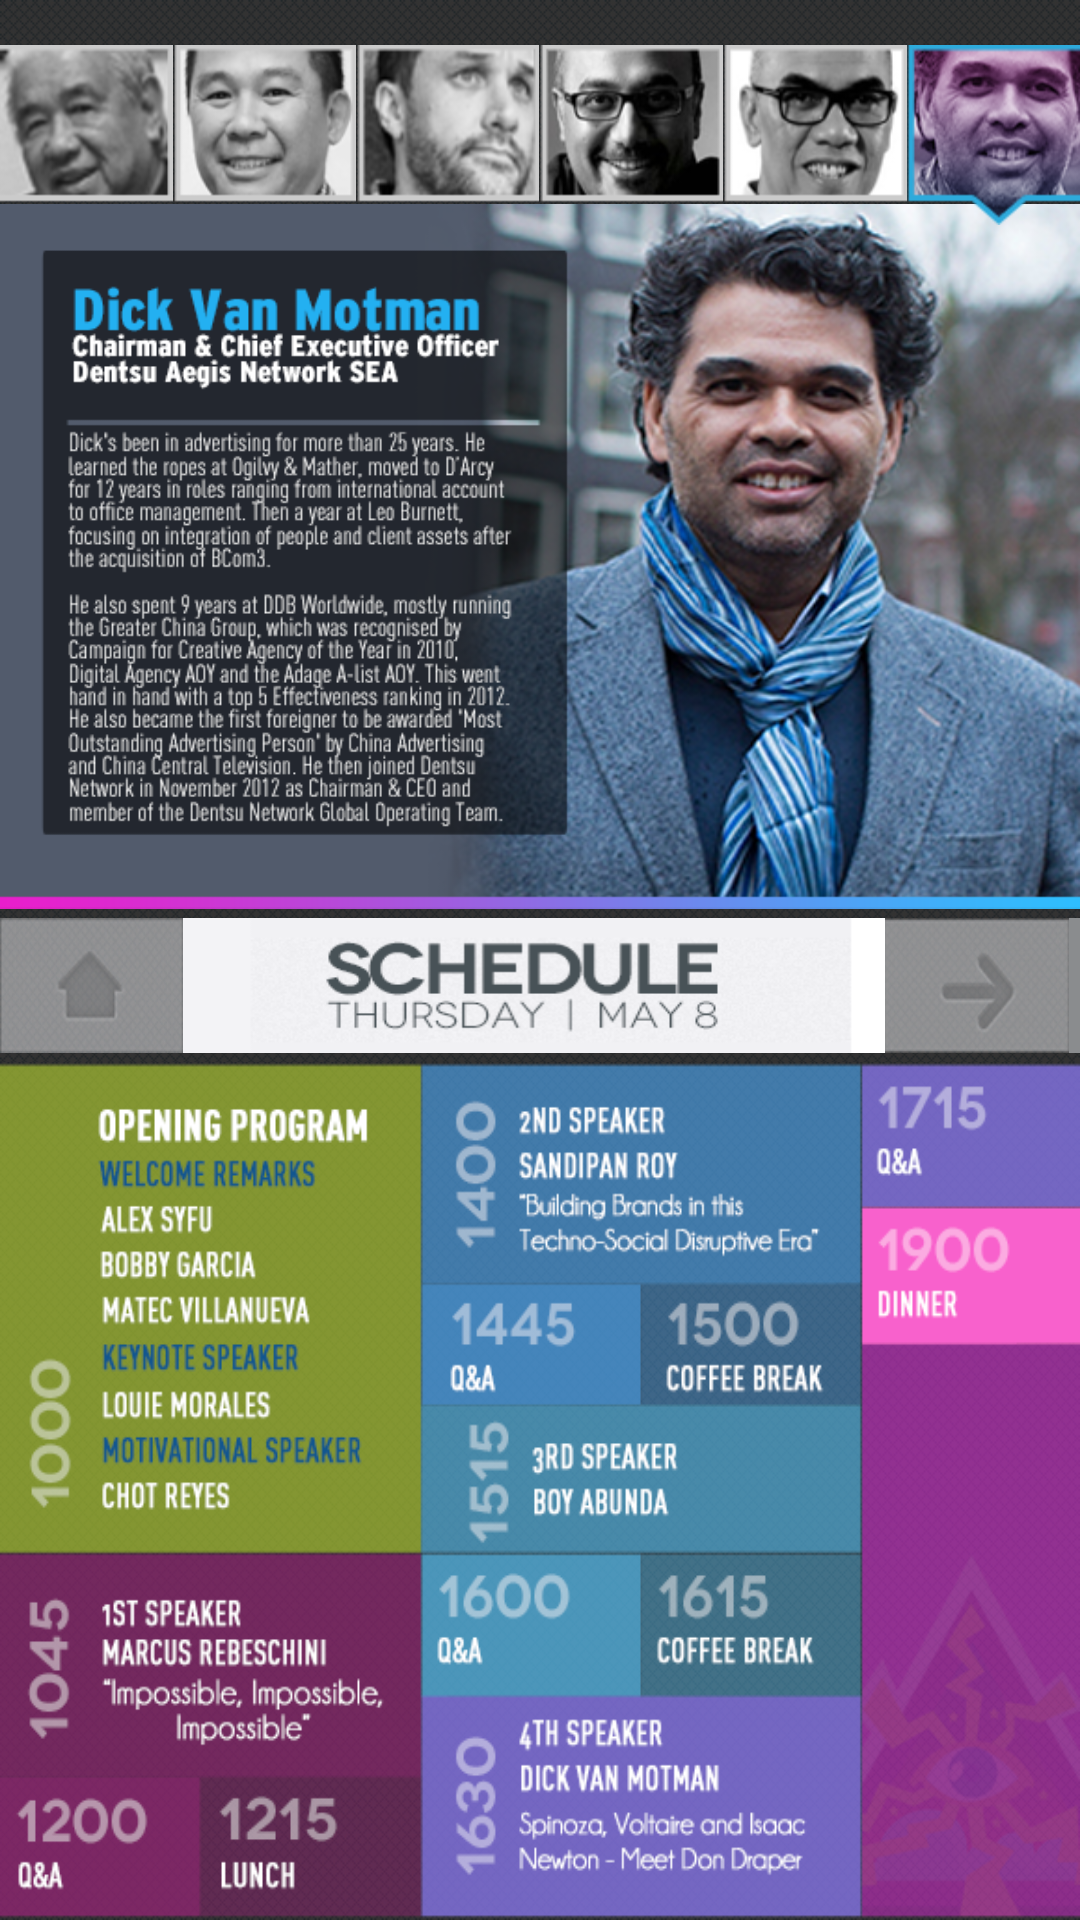

This screen was rendered from an Android layout file. Write that file and the resources it references.
<!-- AndroidManifest.xml: application theme Theme.AppCompat.Light -->
<!-- res/layout/activity_sched_thurs.xml -->
<RelativeLayout xmlns:android="http://schemas.android.com/apk/res/android"
    xmlns:tools="http://schemas.android.com/tools"
    android:layout_width="match_parent"
    android:layout_height="match_parent"
	android:background="@drawable/blackbg"
	android:orientation="vertical"
    tools:context=".SchedThurs" >

<LinearLayout
	android:layout_marginTop="68dp"
    android:orientation="horizontal"
    android:id="@+id/ft2"
    android:layout_height="235dp"
    android:layout_width="wrap_content"
    android:background="@drawable/dickcomplete" />
<LinearLayout
    android:layout_below="@id/ft2"
    android:id="@+id/ft3"
    android:layout_height="45dp"
    android:layout_width="match_parent"
  	android:orientation="horizontal"
  	android:background="#8a8c8e"
	android:weightSum="1"
  	android:layout_marginTop="3dp"
	android:layout_marginBottom="3dp"
    >
<LinearLayout
    android:orientation="horizontal"
    android:id="@+id/homesel"
    android:layout_height="match_parent"
    android:layout_width="0dp"
	android:layout_weight=".17"
    android:background="@drawable/home"/>
<LinearLayout
    android:layout_height="match_parent"
	android:layout_width="0dp"
	android:layout_weight=".65"
	>
    <ImageView
        android:contentDescription="schedthursday"
        android:layout_height="match_parent"
		android:layout_width="match_parent"
        android:background="@drawable/schedtitlethu"
        />
    </LinearLayout>
<LinearLayout
    android:orientation="horizontal"
    android:id="@+id/nextsel"
    android:layout_height="match_parent"
	android:layout_width="0dp"
	android:layout_weight=".17"
    android:background="@drawable/next"/>

</LinearLayout>          


<LinearLayout
    android:layout_below="@id/ft3"
    android:id="@+id/ft4"
    android:orientation="horizontal"
    android:layout_height="wrap_content"
    android:layout_width="wrap_content"
    android:background="@drawable/thuschedbg"

    />
<LinearLayout
    android:id="@+id/ft5"
    android:layout_height="75dp"
    android:layout_width="match_parent"
	android:weightSum="1"
    android:gravity="center_horizontal"
    >
    	<Button
    		android:layout_marginTop="15dp"
        	android:id="@+id/first_button"
       	 	android:padding="5dp"
        	android:layout_height="match_parent"
			android:layout_weight=".17"
			android:layout_width="0dp"
        	android:background="@drawable/louieunsel"/>
        <Button 
        	android:layout_marginTop="15dp"
        	android:id="@+id/second_button"
        	android:padding="5dp"
        	android:layout_height="match_parent"
			android:layout_weight=".17"
			android:layout_width="0dp"
        	android:background="@drawable/chotunsel"/>
        <Button
        	android:layout_marginTop="15dp"
        	android:id="@+id/third_button"
        	android:layout_height="match_parent"
			android:layout_weight=".17"
			android:layout_width="0dp"
        	android:background="@drawable/marcusunsel"/>
	<Button
        android:layout_marginTop="15dp"
        android:id="@+id/fourth_button"         
        android:layout_height="match_parent"
		android:layout_weight=".17"
		android:layout_width="0dp"
        android:background="@drawable/sandipanunsel"/>
    <Button
        android:layout_marginTop="15dp"
        android:id="@+id/fifth_button"         
        android:layout_height="match_parent"
		android:layout_weight=".17"
		android:layout_width="0dp"
        android:background="@drawable/boyunsel"/>
    <Button
        android:layout_marginTop="15dp"
        android:id="@+id/sixth_button"         
        android:layout_height="match_parent"
		android:layout_weight=".17"
		android:layout_width="0dp"
        android:background="@drawable/dicksel"/>
</LinearLayout>     
</RelativeLayout>
<!-- resources referenced by this layout -->
<resources>
  <!-- drawable blackbg: png bitmap (drawable-mdpi, 6896 bytes) -->
  <!-- drawable boyunsel: png bitmap (drawable-mdpi, 8137 bytes) -->
  <!-- drawable chotunsel: png bitmap (drawable-mdpi, 8017 bytes) -->
  <!-- drawable dickcomplete: png bitmap (drawable-mdpi, 331646 bytes) -->
  <!-- drawable dicksel: png bitmap (drawable-mdpi, 17099 bytes) -->
  <!-- drawable home: png bitmap (drawable-mdpi, 15439 bytes) -->
  <!-- drawable louieunsel: png bitmap (drawable-mdpi, 7419 bytes) -->
  <!-- drawable marcusunsel: png bitmap (drawable-mdpi, 8099 bytes) -->
  <!-- drawable next: png bitmap (drawable-mdpi, 15300 bytes) -->
  <!-- drawable sandipanunsel: png bitmap (drawable-mdpi, 9187 bytes) -->
  <!-- drawable schedtitlethu: png bitmap (drawable-mdpi, 17159 bytes) -->
  <!-- drawable thuschedbg: png bitmap (drawable-mdpi, 104497 bytes) -->
</resources>
